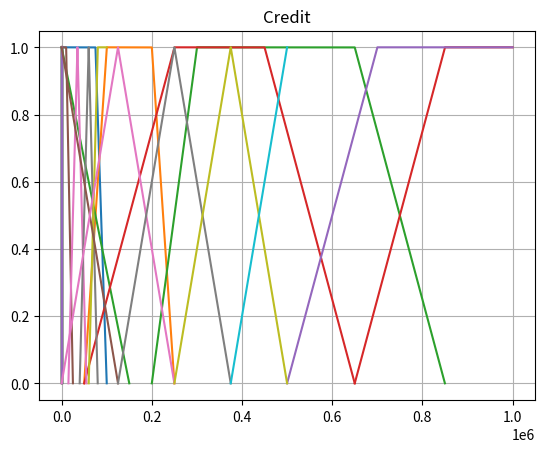

The script that saved this image:
import numpy as np
import matplotlib.pyplot as plt
import math
from matplotlib import cm
from mpl_toolkits.mplot3d import Axes3D




class fuzzy:

    def __init__(self, inputVar):
        # Market value fuzzy sets
        self.mvLow = [0, 0, 75000, 100000]
        self.mvMedium = [50000, 100000, 200000, 250000]
        self.mvHigh = [200000, 300000, 650000, 850000]
        self.mvVHigh = [650000, 850000, 1000000, 1000000]
        self.marketValue = ['Market Value', self.mvLow, self.mvMedium, self.mvHigh, self.mvVHigh]

        # Location fuzzy sets
        self.locBad = [0, 0, 1.5, 4]
        self.locFair = [2.5, 5, 6, 8.5]
        self.locExc = [6, 8.5, 10, 10]
        self.location = ['Location', self.locBad, self.locFair, self.locExc]

        # House fuzzy sets
        self.houseVLow = [0, 0, 3]
        self.houseLow = [0, 3, 6]
        self.houseMed = [2, 5, 8]
        self.houseHigh = [4, 7, 10]
        self.houseVHigh = [7, 10, 10]
        self.house = ['House Evaluation', self.houseVLow, self.houseLow, self.houseMed, self.houseHigh, self.houseVHigh]

        # Asset fuzzy sets
        self.assetLow = [0, 0, 0, 150000]
        self.assetMed = [50000, 250000, 450000, 650000]
        self.assetHigh = [500000, 700000, 1000000, 1000000]
        self.asset = ['Assets', self.assetLow, self.assetMed, self.assetHigh]

        # Income fuzzy sets
        self.incomeLow = [0, 0, 10000, 25000]
        self.incomeMed = [15000, 35000, 55000]
        self.incomeHigh = [40000, 60000, 80000]
        self.incomeVHigh = [60000, 80000, 100000, 100000]
        self.income = ['Income', self.incomeLow, self.incomeMed, self.incomeHigh, self.incomeVHigh]

        # Applicant fuzzy sets
        self.applLow = [0, 0, 2, 4]
        self.applMed = [2, 5, 8]
        self.applHigh = [6, 8, 10, 10]
        self.applicant = ['Applicant Evaluation', self.applLow, self.applMed, self.applHigh]

        # Interest fuzzy sets
        self.interestLow = [0, 0, 2, 5]
        self.interestMed = [2, 4, 6, 8]
        self.interestHigh = [6, 8.5, 10, 10]
        self.interest = ['Interest', self.interestLow, self.interestMed, self.interestHigh]

        # Credit fuzzy sets
        self.creditVLow = [0, 0, 125000]
        self.creditLow = [0, 125000, 250000]
        self.creditMed = [125000, 250000, 375000]
        self.creditHigh = [250000, 375000, 500000]
        self.creditVHigh = [375000, 500000, 500000]
        self.credit = ['Credit', self.creditVLow, self.creditLow, self.creditMed, self.creditHigh, self.creditVHigh]

        self.fuzzySets = [self.marketValue, self.location, self.house, self.asset, self.income, self.applicant,
                          self.interest, self.credit]

        # Outputs
        self.houseEvaluation = [0, 0, 0, 0, 0]
        self.applicantEvaluation = [0, 0, 0]
        self.creditEvaluation = [0, 0, 0, 0, 0]

        # Input

        # [MarketValue, Location, Asset, Income, Interest]
        self.input = inputVar

        # [[Low, Med, High, VHigh], [Bad, Fair, Excellent], [Low, Med, High], [Low, Med, High, VHigh], [Low, Med, High]]
        self.fuzzifiedInput = []

        # Rule base

        for sets in self.fuzzySets:
            self.plotFunctions(sets)

    def fuzzify(self):
        fuzzyList = [self.marketValue, self.location, self.asset, self.income, self.interest]
        self.fuzzifiedInput = []
        i = 0
        for bigSets in fuzzyList:
            temp = []
            for sets in bigSets:
                temp.append(self.membershipFunction(self.input[i], sets))
            self.fuzzifiedInput.append(temp)
            i += 1

    def membershipFunction(self, x, limits):
        if (len(limits) == 4):
            a = limits[0]
            b = limits[1]
            c = limits[2]
            d = limits[3]
            if (a <= x <= d):
                if (a <= x <= b):
                    temp = (x - a) / (b - a)
                    if math.isnan(temp):
                        return 1
                    else:
                        return temp
                elif (c <= x <= d):
                    return (d - x) / (d - c)
                else:
                    return 1
            else:
                return 0
        elif (len(limits) == 3):
            a = limits[0]
            b = limits[1]
            c = limits[2]
            if (a <= x <= b):
                temp = (x - a) / (b - a)
                if math.isnan(temp):
                    return 1
                else:
                    return temp
            elif (b <= x <= c):
                temp = (c - x) / (c - b)
                if math.isnan(temp):
                    return 1
                else:
                    return temp
            else:
                return 0

    def plotFunctions(self, fuzzySet):
        title = fuzzySet.pop(0)
        for set in fuzzySet:
            if max(set) > 10:
                x = np.arange(min(set), max(set))
            else:
                x = np.arange(min(set)-0.1, max(set)+0.1, 0.1)

            y = []
            for i in x:
                y.append(self.membershipFunction(i, set))

            plt.plot(x, y)
        plt.grid(True)
        plt.title(title)
        plt.show()

    def homeEvaluation(self):
        # [MarketValue, Location, Asset, Income, Interest]
        # [[Low, Med, High, VHigh], [Bad, Fair, Excellent], [Low, Med, High], [Low, Med, High, VHigh], [Low, Med, High]]

        self.houseEvaluation = [0, 0, 0, 0, 0]

        marketValue = self.fuzzifiedInput[0]
        location = self.fuzzifiedInput[1]

        if marketValue[0] > 0:
            self.houseEvaluation[1] = marketValue[0]
        if location[0] > 0:
            self.houseEvaluation[1] = max(self.houseEvaluation[1], location[0])
        if location[0] > 0 and marketValue[0] > 0:
            self.houseEvaluation[0] = min(marketValue[0], location[0])
        if location[0] > 0 and marketValue[1] > 0:
            self.houseEvaluation[1] = max(self.houseEvaluation[1], min(marketValue[1], location[0]))
        if location[0] > 0 and marketValue[2] > 0:
            self.houseEvaluation[2] = min(marketValue[2], location[0])
        if location[0] > 0 and marketValue[3] > 0:
            self.houseEvaluation[3] = min(marketValue[3], location[0])
        if location[1] > 0 and marketValue[0] > 0:
            self.houseEvaluation[1] = max(self.houseEvaluation[1], min(location[1], marketValue[0]))
        if location[1] > 0 and marketValue[1] > 0:
            self.houseEvaluation[2] = max(self.houseEvaluation[2], min(location[1], marketValue[1]))
        if location[1] > 0 and marketValue[2] > 0:
            self.houseEvaluation[3] = max(self.houseEvaluation[3], min(location[1], marketValue[2]))
        if location[1] > 0 and marketValue[3] > 0:
            self.houseEvaluation[4] = max(self.houseEvaluation[4], min(location[1], marketValue[3]))
        if location[2] > 0 and marketValue[0] > 0:
            self.houseEvaluation[2] = max(self.houseEvaluation[2], min(location[2], marketValue[0]))
        if location[2] > 0 and marketValue[1] > 0:
            self.houseEvaluation[3] = max(self.houseEvaluation[3], min(location[2], marketValue[1]))
        if location[2] > 0 and marketValue[2] > 0:
            self.houseEvaluation[4] = max(self.houseEvaluation[4], min(location[2], marketValue[2]))
        if location[2] > 0 and marketValue[3] > 0:
            self.houseEvaluation[4] = max(self.houseEvaluation[4], min(location[2], marketValue[3]))


        crisp = self.findCentreOfGravity(self.house, self.houseEvaluation)

        temp = []
        for sets in self.house:
            temp.append(self.membershipFunction(crisp, sets))

        self.houseEvaluation = temp

        return crisp
        # Output
        # [VLow, Low, Med, High, VHigh]

    def applicEvaluation(self):
        # [MarketValue, Location, Asset, Income, Interest]
        # [[Low, Med, High, VHigh], [Bad, Fair, Excellent], [Low, Med, High], [Low, Med, High, VHigh], [Low, Med, High]]
        self.applicantEvaluation = [0, 0, 0]

        asset = self.fuzzifiedInput[2]
        income = self.fuzzifiedInput[3]

        if asset[0] > 0 and income[0] > 0:
            self.applicantEvaluation[0] = self.minMax(self.applicantEvaluation[0], asset[0], income[0])
        if asset[0] > 0 and income[1] > 0:
            self.applicantEvaluation[0] = self.minMax(self.applicantEvaluation[0], asset[0], income[1])
        if asset[0] > 0 and income[2] > 0:
            self.applicantEvaluation[1] = self.minMax(self.applicantEvaluation[1], asset[0], income[2])
        if asset[0] > 0 and income[3] > 0:
            self.applicantEvaluation[2] = self.minMax(self.applicantEvaluation[2], asset[0], income[3])
        if asset[1] > 0 and income[0] > 0:
            self.applicantEvaluation[0] = self.minMax(self.applicantEvaluation[0], asset[1], income[0])
        if asset[1] > 0 and income[1] > 0:
            self.applicantEvaluation[1] = self.minMax(self.applicantEvaluation[1], asset[1], income[1])
        if asset[1] > 0 and income[2] > 0:
            self.applicantEvaluation[2] = self.minMax(self.applicantEvaluation[2], asset[1], income[2])
        if asset[1] > 0 and income[3] > 0:
            self.applicantEvaluation[2] = self.minMax(self.applicantEvaluation[2], asset[1], income[3])
        if asset[2] > 0 and income[0] > 0:
            self.applicantEvaluation[1] = self.minMax(self.applicantEvaluation[1], asset[2], income[0])
        if asset[2] > 0 and income[1] > 0:
            self.applicantEvaluation[1] = self.minMax(self.applicantEvaluation[1], asset[2], income[1])
        if asset[2] > 0 and income[2] > 0:
            self.applicantEvaluation[2] = self.minMax(self.applicantEvaluation[2], asset[2], income[2])
        if asset[2] > 0 and income[3] > 0:
            self.applicantEvaluation[2] = self.minMax(self.applicantEvaluation[2], asset[2], income[3])

        crisp = self.findCentreOfGravity(self.applicant, self.applicantEvaluation)

        temp = []
        for sets in self.applicant:
            temp.append(self.membershipFunction(crisp, sets))

        self.applicantEvaluation = temp

        return crisp
        # Output
        # [Low, Medium, High]

    def creditEval(self):
        # [MarketValue, Location, Asset, Income, Interest]
        # [[Low, Med, High, VHigh], [Bad, Fair, Excellent], [Low, Med, High], [Low, Med, High, VHigh], [Low, Med, High]]

        self.creditEvaluation = [0, 0, 0, 0, 0]

        income = self.fuzzifiedInput[3]
        interest = self.fuzzifiedInput[4]
        applicant = self.applicantEvaluation
        house = self.houseEvaluation

        if income[0] > 0 and interest[1] > 0:
            self.creditEvaluation[0] = self.minMax(self.creditEvaluation[0], income[0], interest[1])
        if income[0] > 0 and interest[2] > 0:
            self.creditEvaluation[0] = self.minMax(self.creditEvaluation[0], income[0], interest[2])
        if income[1] > 0 and interest[2] > 0:
            self.creditEvaluation[1] = self.minMax(self.creditEvaluation[1], income[1], interest[2])
        if applicant[0] > 0:
            self.creditEvaluation[0] = max(self.creditEvaluation[0], applicant[0])
        if house[0] > 0:
            self.creditEvaluation[0] = max(self.creditEvaluation[0], house[0])
        if applicant[1] > 0 and house[0] > 0:
            self.creditEvaluation[1] = self.minMax(self.creditEvaluation[1], applicant[1], house[0])
        if applicant[1] > 0 and house[1] > 0:
            self.creditEvaluation[1] = self.minMax(self.creditEvaluation[1], applicant[1], house[1])
        if applicant[1] > 0 and house[2] > 0:
            self.creditEvaluation[2] = self.minMax(self.creditEvaluation[2], applicant[1], house[2])
        if applicant[1] > 0 and house[3] > 0:
            self.creditEvaluation[3] = self.minMax(self.creditEvaluation[3], applicant[1], house[3])
        if applicant[1] > 0 and house[4] > 0:
            self.creditEvaluation[3] = self.minMax(self.creditEvaluation[3], applicant[1], house[4])
        if applicant[2] > 0 and house[0] > 0:
            self.creditEvaluation[1] = self.minMax(self.creditEvaluation[1], applicant[2], house[0])
        if applicant[2] > 0 and house[1] > 0:
            self.creditEvaluation[2] = self.minMax(self.creditEvaluation[2], applicant[2], house[1])
        if applicant[2] > 0 and house[2] > 0:
            self.creditEvaluation[3] = self.minMax(self.creditEvaluation[3], applicant[2], house[2])
        if applicant[2] > 0 and house[3] > 0:
            self.creditEvaluation[3] = self.minMax(self.creditEvaluation[3], applicant[2], house[3])
        if applicant[2] > 0 and house[4] > 0:
            self.creditEvaluation[4] = self.minMax(self.creditEvaluation[4], applicant[2], house[4])

        crisp = self.findCentreOfGravity(self.credit, self.creditEvaluation)

        return crisp
        # Output
        # [VLow, Low, Med, High, VHigh]

    def minMax(self, assign, input1, input2):
        return max(assign, min(input1, input2))

    def findCentreOfGravity(self, fuzzySetList:list, vektor:list):
        sumListOver = []
        sumListUnder = []

        indexList = []
        limitList = []
        setList = []

        for x in vektor:
            if x == 0:
                continue
            else:
                limitList.append(x)
                indexList.append(vektor.index(x))
                setList.append(fuzzySetList[vektor.index(x)])

        lowRange = fuzzySetList[indexList[0]][0]
        maxRange = fuzzySetList[indexList[len(indexList) - 1]][len(fuzzySetList[indexList[len(indexList) - 1]]) - 1]

        j = 0

        for set in setList:
            tempOver = []
            tempUnder = []
            for i in np.arange(lowRange, maxRange, (maxRange-lowRange)/100):
                mfValue = self.membershipFunction(i, set)
                if mfValue > limitList[j]:
                    mfValue = limitList[j]
                xValue = i
                result = mfValue * xValue
                tempOver.append(result)
                tempUnder.append(mfValue)
            sumListOver.append(tempOver)
            sumListUnder.append(tempUnder)
            j += 1

        finalListOver = []
        finalListUnder = []
        for i in range(len(sumListUnder[0])):
            highestUnder = 0
            highestOver = 0
            for l in sumListUnder:
                if l[i] > highestUnder:
                    highestUnder = l[i]
            for l in sumListOver:
                if l[i] > highestOver:
                    highestOver = l[i]


            finalListUnder.append(highestUnder)
            finalListOver.append(highestOver)

        cog = (sum(finalListOver) / sum(finalListUnder))

        return cog

    def plot3d(self):
        # Market value
        market = np.arange(0, 1000000, 25000)

        # Location
        loc = np.arange(0, 10, 0.25)

        z = np.empty((40,40))
        #Home evaluation

        j = 0
        for x in market:
            i = 0
            for y in loc:
                self.input[0] = x
                self.input[1] = y
                self.fuzzify()
                z[j][i] = self.homeEvaluation()
                i += 1
            j += 1

        print()
        x = np.array(market)
        y = np.array(loc)

        X,Y = np.meshgrid(x,y)

        fig = plt.figure()
        ax = fig.gca(projection='3d')
        surf = ax.plot_surface(Y, X, z)
        fig.colorbar(surf, shrink=0.5, aspect=5)
        fig.show()

        income = np.arange(0, 100000, 2500)
        asset = np.arange(0, 1000000, 25000)

        z2 = np.empty((40,40))

        j = 0
        for x in income:
            i = 0
            for y in asset:
                self.input[2] = y
                self.input[3] = x
                self.fuzzify()
                z2[j][i] = self.applicEvaluation()
                i += 1
            j += 1

        x = np.array(income)
        y = np.array(asset)

        X, Y = np.meshgrid(x, y)

        fig2 = plt.figure()
        ax = fig2.gca(projection='3d')
        surf = ax.plot_surface(X, Y, z2)
        fig2.colorbar(surf, shrink=0.5, aspect=5)
        fig2.show()

        z3 = np.empty((40,40))

        z = z.reshape(-1, 1)
        z2 = z2.reshape(-1, 1)

        j = 0
        for x in z:
            i = 0
            for y in z2:
                self.applicantEvaluation = self.membershipFunction(y, )
                self.houseEvaluation = x


if __name__ == "__main__":
    # [MarketValue, Location, Asset, Income, Interest]
    innputt = [560000, 5, 473250, 30000, 6.5]
    f = fuzzy(innputt)
    f.fuzzify()
    print(f.homeEvaluation())
    print(f.applicEvaluation())
    print(f.creditEval())
    #f.plot3d()

